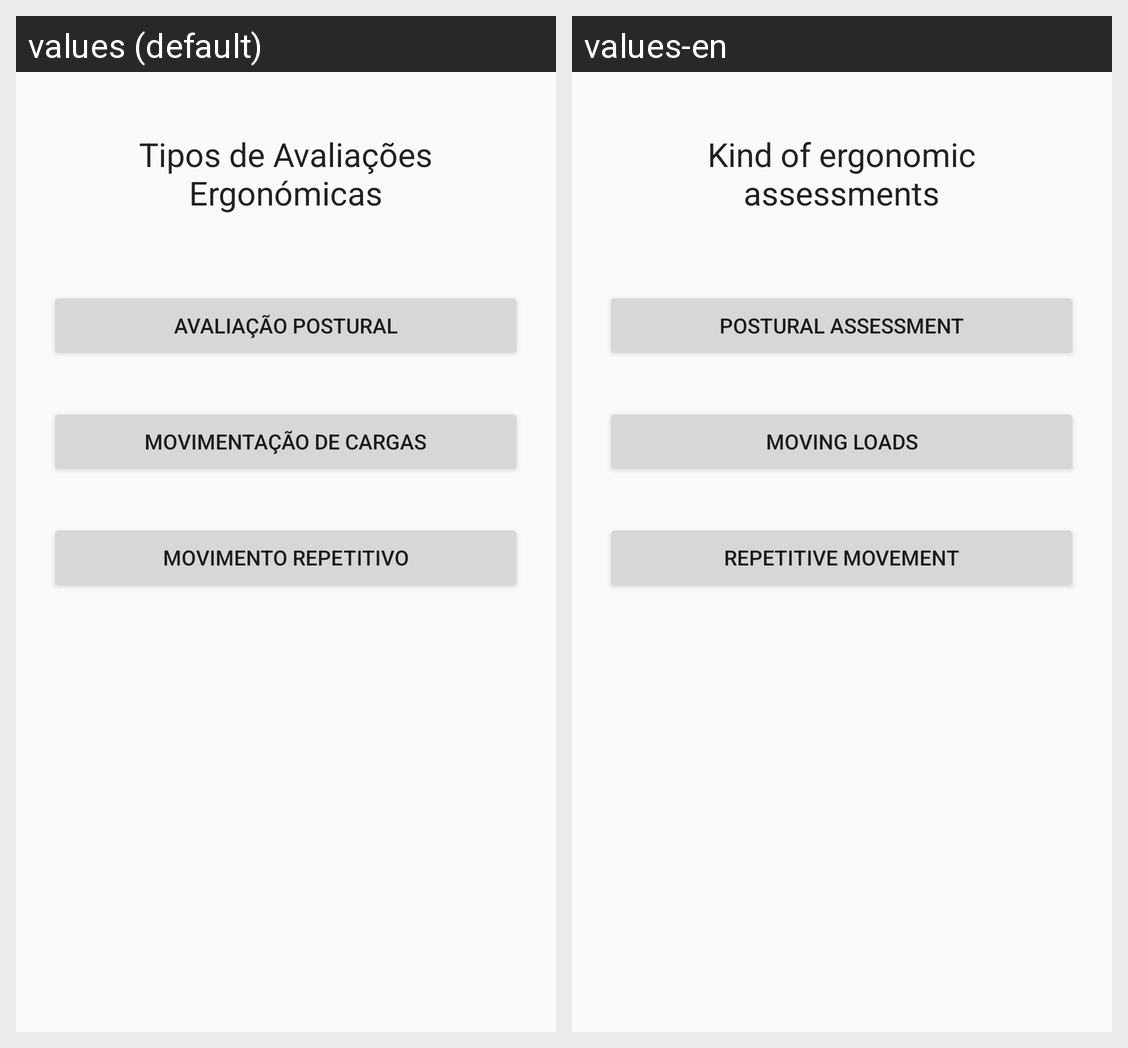

Here is an Android app screen in its default locale and in the app's own translations. Write out the translated-string differences for the strings that appear on this screen.
Android screen res/layout/content_escolha_avaliacoes.xml rendered under 2 locales, left to right: values (default), values-en. Device: Nexus 5 (rendered at 1080×1920; each locale shown at half size, 540×960, under a caption strip naming it); theme AppTheme.
Strings drawn on this screen, with the default value and each locale's value (text and hints the layout hard-codes, and strings that could not be matched under every locale, appear in the picture but are not listed):

textTitle
  values: Tipos de Avaliações Ergonómicas
  values-en: Kind of ergonomic assessments

textBtnPA
  values: Avaliação Postural
  values-en: Postural assessment

textBtnCH
  values: Movimentação de Cargas
  values-en: Moving Loads

textBtnRM
  values: Movimento Repetitivo
  values-en: Repetitive movement
